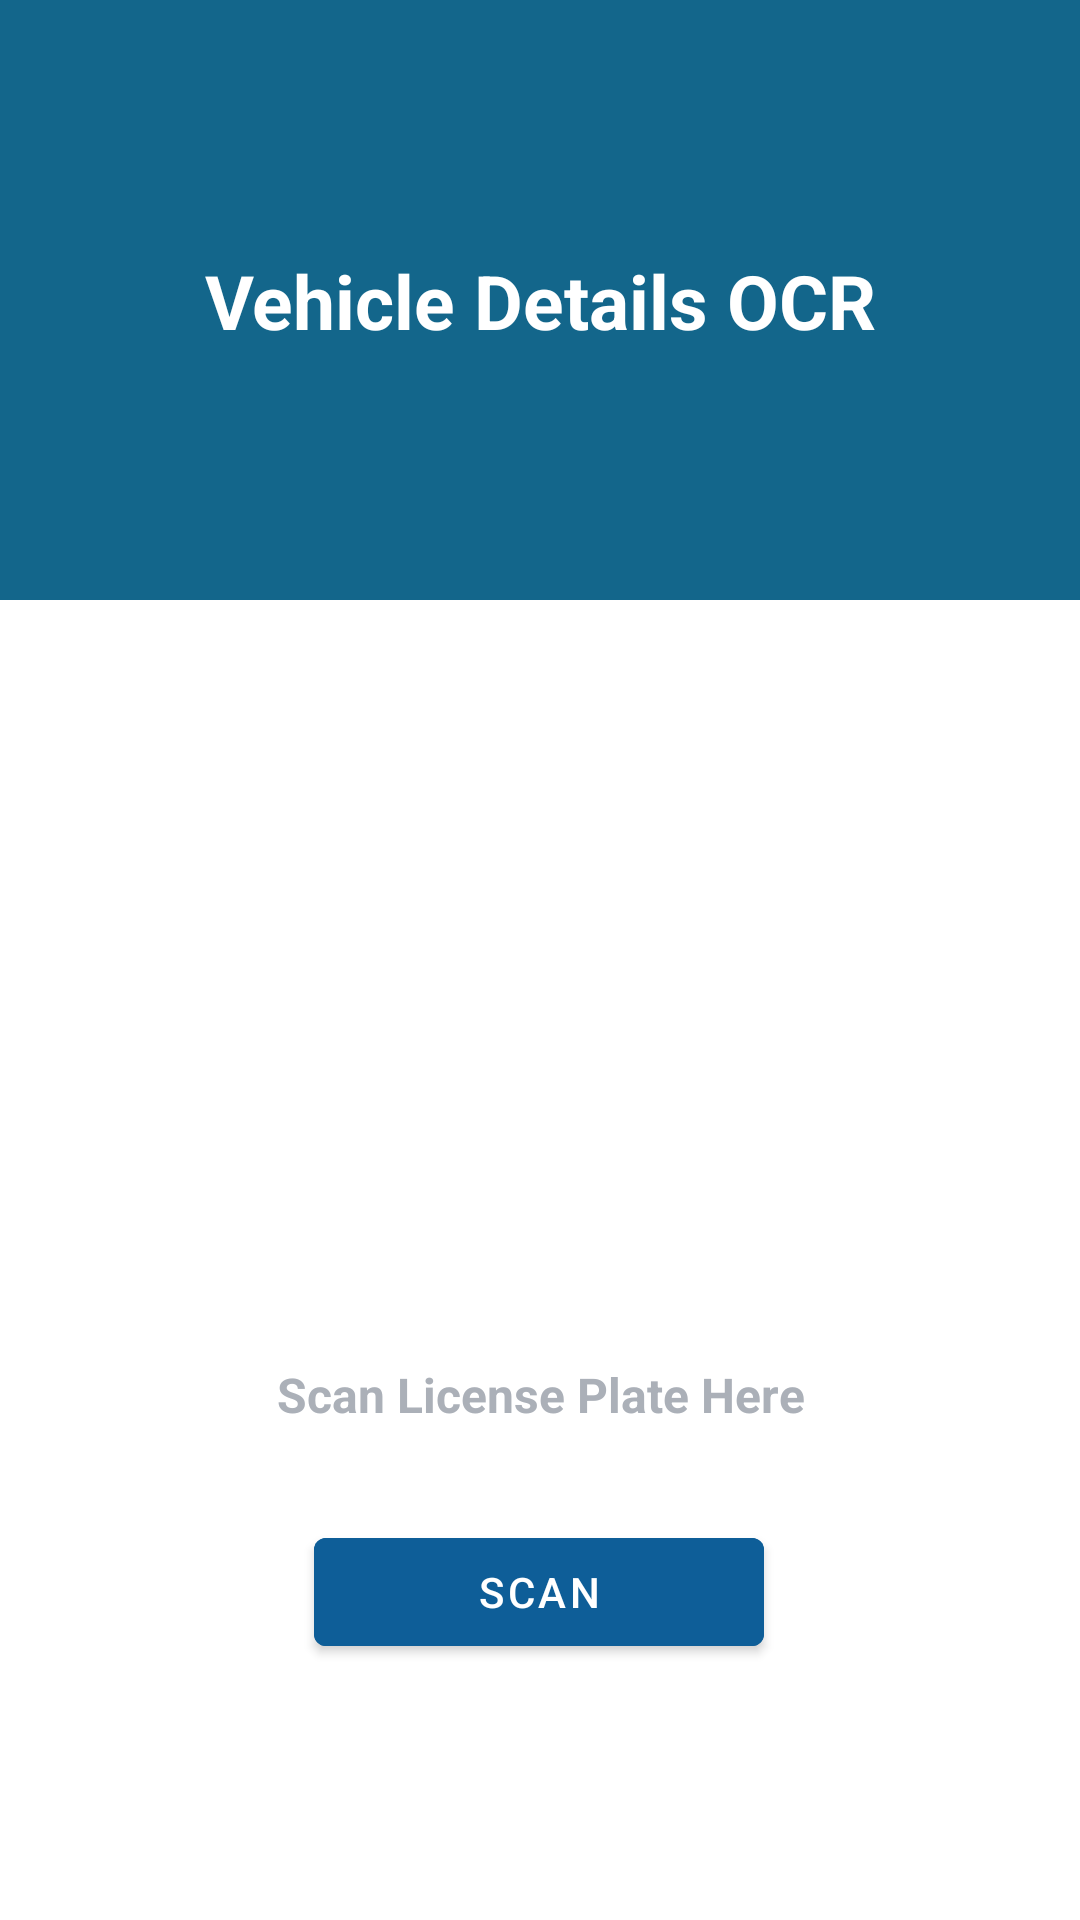

Produce the Android XML layout that renders to this screen, including the resource entries it uses.
<!-- AndroidManifest.xml: application theme Theme.VehicleOCR -->
<!-- res/layout/activity_main.xml -->
<?xml version="1.0" encoding="utf-8"?>
<androidx.constraintlayout.widget.ConstraintLayout xmlns:android="http://schemas.android.com/apk/res/android"
    xmlns:app="http://schemas.android.com/apk/res-auto"
    xmlns:tools="http://schemas.android.com/tools"
    android:layout_width="match_parent"
    android:layout_height="match_parent"
    tools:context=".MainActivity">

    <androidx.constraintlayout.widget.ConstraintLayout
        android:layout_width="match_parent"
        android:layout_height="200dp"
        android:orientation="vertical"
        android:background="#13668B"
        app:layout_constraintBottom_toBottomOf="parent"
        app:layout_constraintEnd_toEndOf="parent"
        app:layout_constraintHorizontal_bias="0.0"
        app:layout_constraintStart_toStartOf="parent"
        app:layout_constraintTop_toTopOf="parent"
        app:layout_constraintVertical_bias="0.0">

        <TextView
            android:id="@+id/textView2"
            android:layout_width="wrap_content"
            android:layout_height="wrap_content"
            android:layout_alignParentBottom="true"
            android:layout_gravity="center"
            android:gravity="center"
            android:text="Vehicle Details OCR"
            android:textColor="@color/white"
            android:textSize="25dp"
            android:textStyle="bold"
            app:layout_constraintBottom_toBottomOf="parent"
            app:layout_constraintEnd_toEndOf="parent"
            app:layout_constraintStart_toStartOf="parent"
            app:layout_constraintTop_toTopOf="parent" />
    </androidx.constraintlayout.widget.ConstraintLayout>


    <ImageView
        android:id="@+id/numberImg"
        android:layout_width="match_parent"
        android:layout_height="250dp"
        android:visibility="gone"
        app:layout_constraintBottom_toBottomOf="parent"
        app:layout_constraintEnd_toEndOf="parent"
        app:layout_constraintHorizontal_bias="0.0"
        app:layout_constraintStart_toStartOf="parent"
        app:layout_constraintTop_toTopOf="parent"
        app:layout_constraintVertical_bias="0.467"
        tools:srcCompat="@tools:sample/avatars" />

    <ImageView
        android:id="@+id/carImg"
        android:layout_width="200dp"
        android:layout_height="200dp"
        android:background="@mipmap/cars_mainss"
        app:layout_constraintBottom_toBottomOf="parent"
        app:layout_constraintEnd_toEndOf="parent"
        app:layout_constraintHorizontal_bias="0.495"
        app:layout_constraintStart_toStartOf="parent"
        app:layout_constraintTop_toTopOf="parent"
        app:layout_constraintVertical_bias="0.48" />

    
    
    
    
    
    
    
    
    
    
    
    

    <TextView
        android:id="@+id/ownerDetails"
        android:layout_width="wrap_content"
        android:layout_height="wrap_content"
        android:padding="5dp"
        android:text="Scan License Plate Here"
        android:textAlignment="center"
        android:textColor="#ABB0B8"
        android:textSize="16dp"
        android:textStyle="bold"
        app:layout_constraintBottom_toBottomOf="parent"
        app:layout_constraintEnd_toEndOf="parent"
        app:layout_constraintStart_toStartOf="parent"
        app:layout_constraintTop_toTopOf="parent"
        app:layout_constraintVertical_bias="0.738" />

    <com.google.android.material.button.MaterialButton
        android:id="@+id/selectBtn"
        android:layout_width="150dp"
        android:layout_height="wrap_content"
        android:backgroundTint="#0E5E98"
        android:onClick="takePhoto"
        android:text="Scan"
        app:layout_constraintBottom_toBottomOf="parent"
        app:layout_constraintEnd_toEndOf="parent"
        app:layout_constraintHorizontal_bias="0.498"
        app:layout_constraintStart_toStartOf="parent"
        app:layout_constraintTop_toTopOf="parent"
        app:layout_constraintVertical_bias="0.856" />

    <TextView
        android:id="@+id/vDetails"
        android:layout_width="3dp"
        android:layout_height="12dp"
        android:textColor="@color/black"
        android:textSize="12dp"
        android:textStyle="bold"
        android:visibility="gone"
        app:layout_constraintBottom_toBottomOf="parent"
        app:layout_constraintEnd_toEndOf="parent"
        app:layout_constraintHorizontal_bias="0.124"
        app:layout_constraintStart_toStartOf="parent"
        app:layout_constraintTop_toTopOf="parent"
        app:layout_constraintVertical_bias="0.717" />

</androidx.constraintlayout.widget.ConstraintLayout>
<!-- resources referenced by this layout -->
<resources>
  <style name="Theme.VehicleOCR" parent="Theme.MaterialComponents.DayNight.NoActionBar">
          
          <item name="colorPrimary">@color/purple_500</item>
          <item name="colorPrimaryVariant">@color/purple_700</item>
          <item name="colorOnPrimary">@color/white</item>
          
          <item name="colorSecondary">@color/teal_200</item>
          <item name="colorSecondaryVariant">@color/teal_700</item>
          <item name="colorOnSecondary">@color/black</item>
          
          <item name="android:statusBarColor">?attr/colorPrimaryVariant</item>
          
      </style>
  <!-- not gathered from this repository: default colours our renderer supplied (Android Studio template values) -->
  <color name="purple_500">#FF6200EE</color>
  <color name="purple_700">#FF3700B3</color>
  <color name="teal_200">#FF03DAC5</color>
  <color name="teal_700">#FF018786</color>
  <color name="black">#FF000000</color>
  <color name="white">#FFFFFFFF</color>
</resources>
